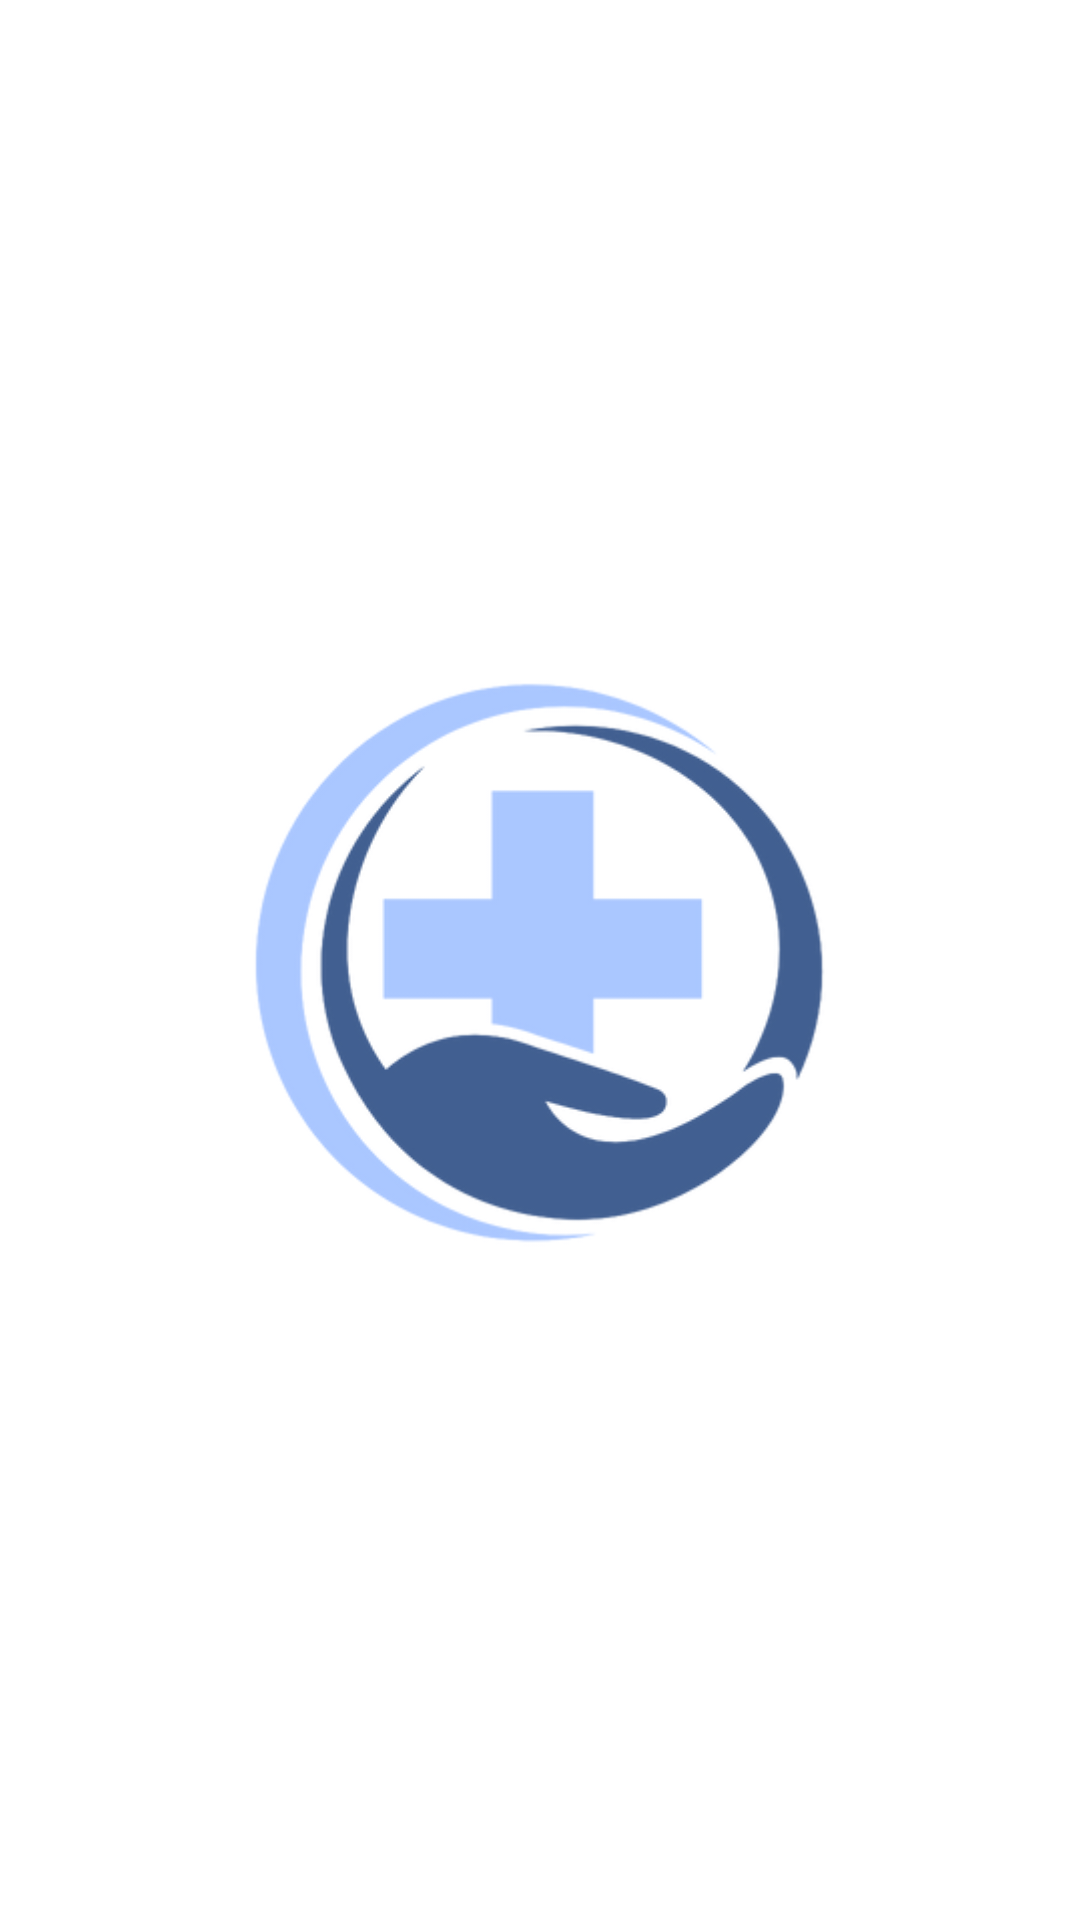

This screen was rendered from an Android layout file. Write that file and the resources it references.
<!-- AndroidManifest.xml: application theme Theme.JeF_Simulado -->
<!-- res/layout/activity_splash.xml -->
<?xml version="1.0" encoding="utf-8"?>
<RelativeLayout xmlns:android="http://schemas.android.com/apk/res/android"
    android:layout_width="match_parent"
    android:layout_height="match_parent"
    android:background="#ffffff">

    <ImageView
        android:id="@+id/logo"
        android:layout_width="200dp"
        android:layout_height="200dp"
        android:layout_centerInParent="true"
        android:src="@drawable/logo" />
</RelativeLayout>
<!-- resources referenced by this layout -->
<resources>
  <!-- drawable logo: png bitmap (drawable, 40675 bytes) -->
  <style name="Theme.JeF_Simulado" parent="Base.Theme.JeF_Simulado">
          
          <item name="android:navigationBarColor">@android:color/transparent</item>
          <item name="android:statusBarColor">@android:color/transparent</item>
          <item name="android:windowLightStatusBar">?attr/isLightTheme</item>
      </style>
</resources>
